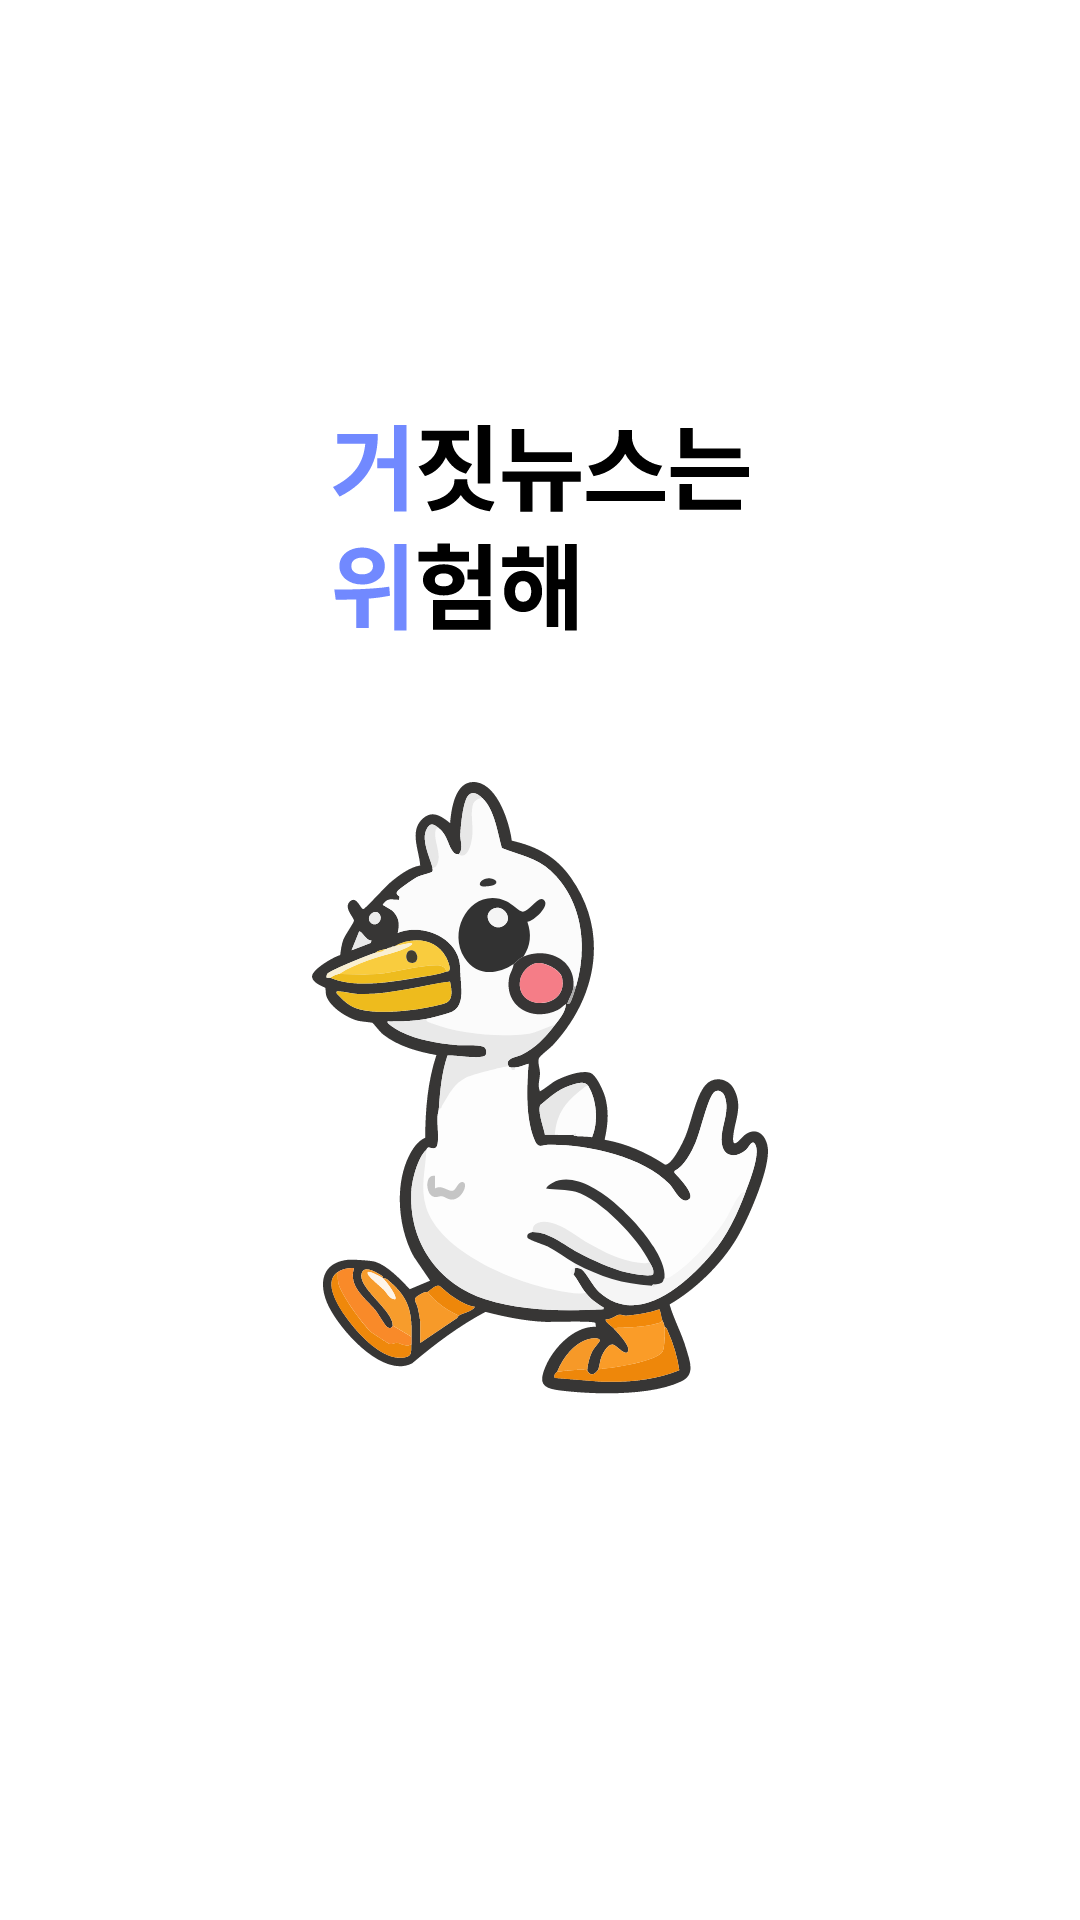

Reconstruct the res/layout file that produces this screen, plus the resources it refers to.
<!-- AndroidManifest.xml: application theme Theme.FirstProject -->
<!-- res/layout/activity_splash.xml -->
<?xml version="1.0" encoding="utf-8"?>
<androidx.constraintlayout.widget.ConstraintLayout xmlns:android="http://schemas.android.com/apk/res/android"
    xmlns:app="http://schemas.android.com/apk/res-auto"
    android:layout_width="match_parent"
    android:layout_height="match_parent"
    android:background="@color/white">

    <ImageView
        android:id="@+id/iv_logo_text"
        android:layout_width="0dp"
        android:layout_height="0dp"
        android:layout_marginHorizontal="110dp"
        android:layout_marginBottom="@dimen/spacing_24dp"
        android:src="@drawable/ic_logo_text"
        app:layout_constraintBottom_toTopOf="@id/guideline"
        app:layout_constraintDimensionRatio="1.89:1"
        app:layout_constraintEnd_toEndOf="parent"
        app:layout_constraintStart_toStartOf="parent" />

    <androidx.constraintlayout.widget.Guideline
        android:id="@+id/guideline"
        android:layout_width="wrap_content"
        android:layout_height="wrap_content"
        android:orientation="horizontal"
        app:layout_constraintGuide_percent="0.37" />

    <ImageView
        android:id="@+id/iv_loading"
        android:layout_width="wrap_content"
        android:layout_height="wrap_content"
        android:layout_marginTop="@dimen/spacing_24dp"
        android:src="@drawable/goose_run"
        app:layout_constraintEnd_toEndOf="parent"
        app:layout_constraintStart_toStartOf="parent"
        app:layout_constraintTop_toBottomOf="@id/guideline" />

</androidx.constraintlayout.widget.ConstraintLayout>
<!-- resources referenced by this layout -->
<resources>
  <color name="white">#FFFFFFFF</color>
  <dimen name="spacing_24dp">24dp</dimen>
  <!-- drawable goose_run (drawable) -->
  <?xml version="1.0" encoding="utf-8"?>
  <animation-list xmlns:android="http://schemas.android.com/apk/res/android"
      android:oneshot="false">
      <item android:drawable="@drawable/goose_1"
          android:duration="100"/>
      <item android:drawable="@drawable/goose_2"
          android:duration="100"/>
      <item android:drawable="@drawable/goose_3"
          android:duration="100"/>
      <item android:drawable="@drawable/goose_4"
          android:duration="100"/>
  </animation-list>
  <!-- drawable ic_logo_text: vector/xml drawable (drawable, 5760 chars, omitted) -->
  <style name="Theme.FirstProject" parent="Base.Theme.FirstProject" />
  <!-- drawable goose_1: png bitmap (drawable, 147359 bytes) -->
  <!-- drawable goose_2: vector/xml drawable (drawable, 47001 chars, omitted) -->
  <!-- drawable goose_3: png bitmap (drawable, 157810 bytes) -->
  <!-- drawable goose_4: png bitmap (drawable, 156601 bytes) -->
  <style name="Base.Theme.FirstProject" parent="Theme.Material3.DayNight.NoActionBar">
          
          <item name="android:textViewStyle">@style/customTextViewFontStyle</item>
          <item name="android:buttonStyle">@style/customButtonFontStyle</item>
          <item name="android:editTextStyle">@style/customEditTextFontStyle</item>
          <item name="android:radioButtonStyle">@style/customRadioButtonFontStyle</item>
          <item name="android:checkboxStyle">@style/customCheckboxFontStyle</item>
  
          
           <item name="colorPrimary">@color/primary</item>
      </style>
  <color name="primary">#7189FF</color>
</resources>
